Run: headless pygame with SDL's dummy video driver; simulated clock (each Clock.tick advances the game by its frame time, no real sleeping); random seed 0; keys injected as events and as key.get_pressed() state; no mouse input.
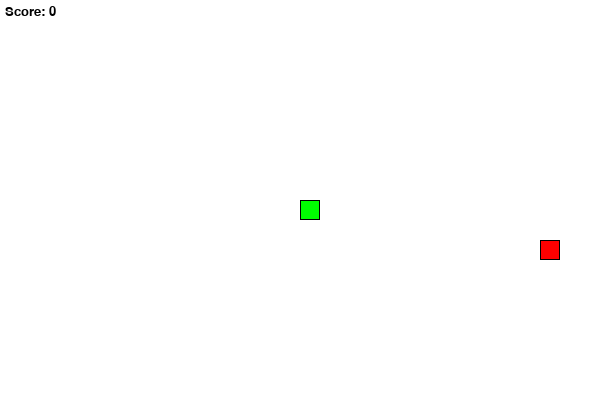
Frame 1 of 4 · flips 1–60 · no input
Frame 2 of 4 · flips 61–180 · tapped SPACE, RETURN · held RIGHT (→), D · screen unchanged from frame 1, image omitted
Frame 3 of 4 · flips 181–300 · held DOWN (↓), S · screen unchanged from frame 2, image omitted
Frame 4 of 4 · flips 301–420 · held LEFT (←), A, UP (↑), W · screen unchanged from frame 3, image omitted

The pygame program that drew these frames:

import pygame
import random
import time

# Initialize pygame
pygame.init()

# Define colors
WHITE = (255, 255, 255)
BLACK = (0, 0, 0)
GREEN = (0, 255, 0)
RED = (255, 0, 0)

# Set up display
WIDTH, HEIGHT = 600, 400
GRID_SIZE = 20
GRID_WIDTH = WIDTH // GRID_SIZE
GRID_HEIGHT = HEIGHT // GRID_SIZE
DISPLAY = pygame.display.set_mode((WIDTH, HEIGHT))
pygame.display.set_caption('Snake Game')

# Set up game clock
CLOCK = pygame.time.Clock()
FPS = 10

class Snake:
    def __init__(self):
        self.positions = [(GRID_WIDTH // 2, GRID_HEIGHT // 2)]
        self.direction = (1, 0)  # Starting direction: right
        self.length = 1
        self.score = 0
        
    def get_head_position(self):
        return self.positions[0]
    
    def update(self, food_position):
        current = self.get_head_position()
        x, y = self.direction
        new = ((current[0] + x) % GRID_WIDTH, (current[1] + y) % GRID_HEIGHT)
        
        # Game over if snake collides with itself
        if new in self.positions[1:]:
            return False
        
        self.positions.insert(0, new)
        
        # Check if the snake ate food
        if new == food_position:
            self.score += 1
            return True
        else:
            if len(self.positions) > self.length:
                self.positions.pop()
            return None
    
    def change_direction(self, direction):
        # Prevent 180-degree turns
        if (direction[0] * -1, direction[1] * -1) != self.direction:
            self.direction = direction
    
    def draw(self, surface):
        for p in self.positions:
            rect = pygame.Rect((p[0] * GRID_SIZE, p[1] * GRID_SIZE), (GRID_SIZE, GRID_SIZE))
            pygame.draw.rect(surface, GREEN, rect)
            pygame.draw.rect(surface, BLACK, rect, 1)

class Food:
    def __init__(self):
        self.position = (0, 0)
        self.randomize_position()
        
    def randomize_position(self):
        self.position = (random.randint(0, GRID_WIDTH - 1), 
                         random.randint(0, GRID_HEIGHT - 1))
    
    def draw(self, surface):
        rect = pygame.Rect((self.position[0] * GRID_SIZE, self.position[1] * GRID_SIZE), 
                           (GRID_SIZE, GRID_SIZE))
        pygame.draw.rect(surface, RED, rect)
        pygame.draw.rect(surface, BLACK, rect, 1)

def main():
    snake = Snake()
    food = Food()
    
    game_over = False
    
    while not game_over:
        for event in pygame.event.get():
            if event.type == pygame.QUIT:
                pygame.quit()
                return
            elif event.type == pygame.KEYDOWN:
                if event.key == pygame.K_UP:
                    snake.change_direction((0, -1))
                elif event.key == pygame.K_DOWN:
                    snake.change_direction((0, 1))
                elif event.key == pygame.K_LEFT:
                    snake.change_direction((-1, 0))
                elif event.key == pygame.K_RIGHT:
                    snake.change_direction((1, 0))
        
        # Update the snake
        result = snake.update(food.position)
        
        if result is False:  # Game over
            game_over = True
        elif result is True:  # Snake ate food
            snake.length += 1
            food.randomize_position()
            # Ensure food doesn't appear on snake
            while food.position in snake.positions:
                food.randomize_position()
        
        # Draw everything
        DISPLAY.fill(WHITE)
        snake.draw(DISPLAY)
        food.draw(DISPLAY)
        
        # Display score
        font = pygame.font.SysFont('arial', 20)
        score_text = font.render(f"Score: {snake.score}", True, BLACK)
        DISPLAY.blit(score_text, (5, 5))
        
        pygame.display.update()
        CLOCK.tick(FPS)
    
    # Show game over message
    font = pygame.font.SysFont('arial', 40)
    game_over_text = font.render("Game Over", True, BLACK)
    DISPLAY.blit(game_over_text, (WIDTH // 2 - game_over_text.get_width() // 2, 
                                  HEIGHT // 2 - game_over_text.get_height() // 2))
    pygame.display.update()
    time.sleep(2)
    pygame.quit()

if __name__ == "__main__":
    main()
